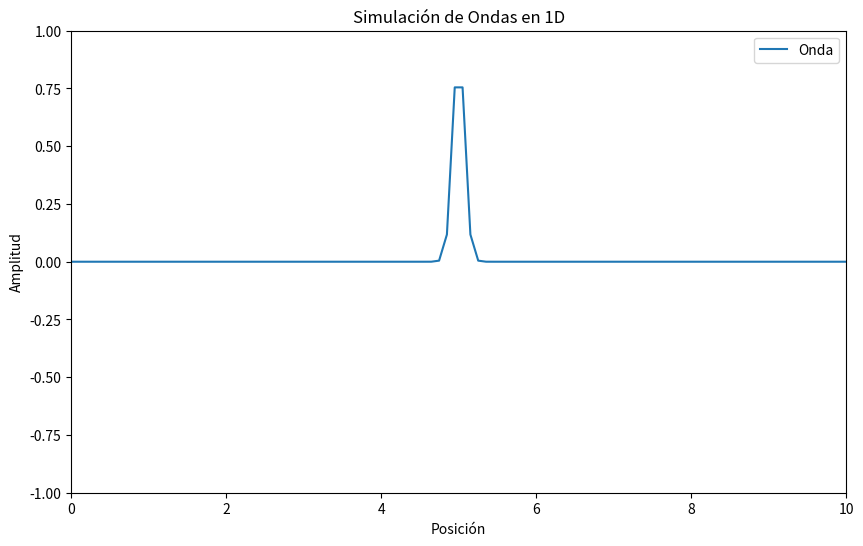

Generate this figure with matplotlib:
import numpy as np
import matplotlib.pyplot as plt
from matplotlib.animation import FuncAnimation

# Parámetros para la simulación de la ecuación de ondas en 1D
L = 10.0  # Longitud del dominio
Nx = 100  # Número de puntos espaciales
dx = L / Nx  # Paso espacial
T = 5.0  # Tiempo total de simulación
dt = 0.01  # Paso temporal
c = 1.0  # Velocidad de la onda
r = c * dt / dx  # Número de Courant (debe ser <= 1)

# Condición inicial: perturbación gaussiana
x = np.linspace(0, L, Nx)
u0 = np.exp(-100 * (x - L / 2)**2)  # Perturbación inicial
u1 = u0.copy()  # Paso anterior (igual al inicial en t=0)
u2 = np.zeros(Nx)  # Paso siguiente

# Preparamos la figura para la animación
fig, ax = plt.subplots(figsize=(10, 6))
line, = ax.plot(x, u0, label='Onda')
ax.set_xlim(0, L)
ax.set_ylim(-1, 1)
ax.set_xlabel("Posición")
ax.set_ylabel("Amplitud")
ax.set_title("Simulación de Ondas en 1D")
ax.legend()

# Actualización de la animación
def update(frame):
    global u0, u1, u2
    # Actualizar los valores de la onda usando diferencias finitas
    for i in range(1, Nx - 1):
        u2[i] = 2 * (1 - r**2) * u1[i] - u0[i] + r**2 * (u1[i+1] + u1[i-1])
    # Desplazar las soluciones en el tiempo
    u0, u1, u2 = u1, u2, u0
    line.set_ydata(u1)
    return line,

# Crear animación
ani = FuncAnimation(fig, update, frames=int(T / dt), interval=dt * 1000, blit=True)

plt.show()
